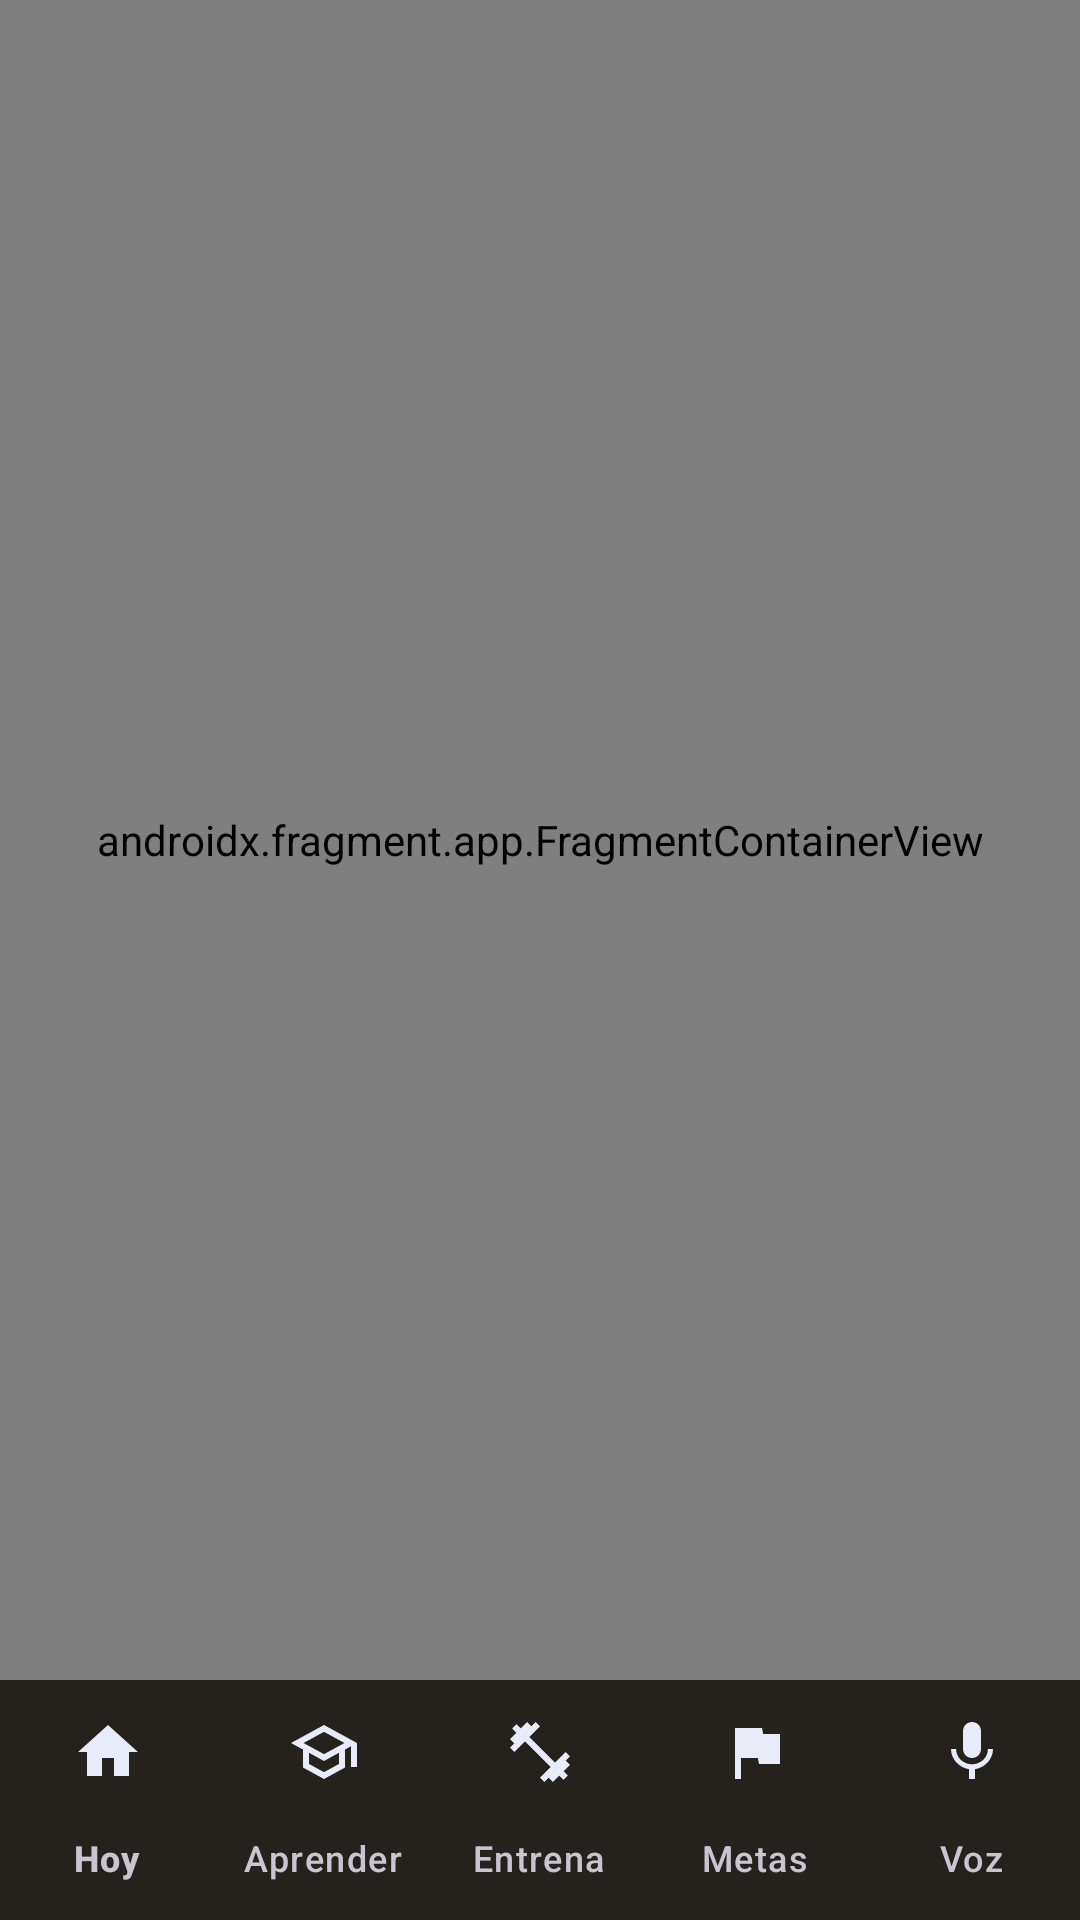

Here is an Android app screen rendered from its layout file. Give the layout XML and the strings, colors and styles it references.
<!-- AndroidManifest.xml: application theme Theme.DevTrack -->
<!-- res/layout/activity_main.xml -->
<?xml version="1.0" encoding="utf-8"?>
<LinearLayout xmlns:android="http://schemas.android.com/apk/res/android"
    xmlns:app="http://schemas.android.com/apk/res-auto"
    android:orientation="vertical"
    android:layout_width="match_parent"
    android:layout_height="match_parent"
    android:background="@color/bg">

    <androidx.fragment.app.FragmentContainerView
        android:id="@+id/nav_host"
        android:name="androidx.navigation.fragment.NavHostFragment"
        android:layout_width="match_parent"
        android:layout_height="0dp"
        android:layout_weight="1"
        app:defaultNavHost="true"
        app:navGraph="@navigation/nav_graph" />

    <com.google.android.material.bottomnavigation.BottomNavigationView
        android:id="@+id/bottom_nav"
        android:layout_width="match_parent"
        android:layout_height="wrap_content"
        android:background="@color/surface"
        app:itemIconTint="@color/nav_item"
        app:itemTextColor="@color/nav_item"
        app:labelVisibilityMode="labeled"
        app:menu="@menu/bottom_nav" />
</LinearLayout>
<!-- resources referenced by this layout -->
<resources>
  <color name="bg">#0C0C10</color>
  <color name="surface">#141419</color>
  <style name="Theme.DevTrack" parent="Theme.Material3.Dark.NoActionBar">
          <item name="colorPrimary">@color/primary</item>
          <item name="colorOnPrimary">#14100A</item>
          <item name="colorSecondary">@color/secondary</item>
          <item name="android:colorBackground">@color/bg</item>
          <item name="colorSurface">@color/surface</item>
          <item name="colorOnSurface">@color/text</item>
          <item name="android:statusBarColor">@color/bg</item>
          <item name="android:navigationBarColor">@color/surface</item>
          <item name="android:windowLightStatusBar">false</item>
      </style>
  <color name="primary">#E3B341</color>
  <color name="secondary">#8E8CA8</color>
  <color name="text">#F4F1EA</color>
</resources>
